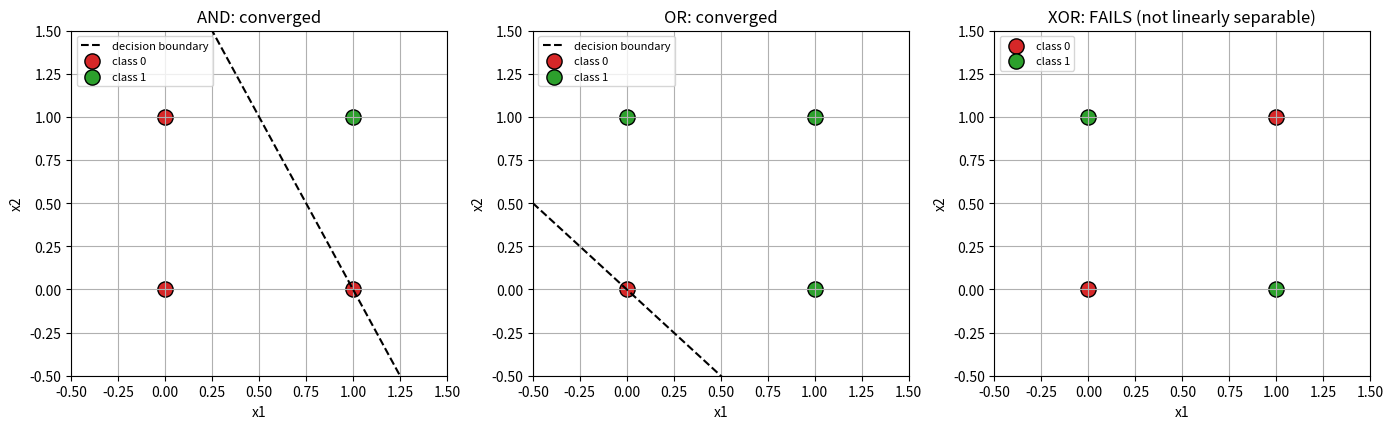

This chart was generated by the following Python code:
import numpy as np
import matplotlib.pyplot as plt

def perceptron(x, w, b):
    return 1 if np.dot(w, x) + b >= 0 else 0

gates = {
    "AND":    ([ 1,  1], -1.5),
    "OR":     ([ 1,  1], -0.5),
    "NOR":    ([-1, -1],  0.5),
    "NAND":   ([-1, -1],  1.5),
    "ANDNOT": ([ 1, -1], -0.5)
}
inputs = [(0, 0), (0, 1), (1, 0), (1, 1)]

print("--- Part A: Manual Perceptron Weights ---")
for name, (w, b) in gates.items():
    print(f"{name} gate (w = {w}, bias = {b})")
    for a, c in inputs:
        print(f"  {a}, {c} -> {perceptron([a, c], w, b)}")

print("NOT gate (w = [-1], bias = 0.5)")
for a in (0, 1):
    print(f"  {a} -> {perceptron([a], [-1], 0.5)}")
print("\n" + "="*50 + "\n")


def step(z):
    return np.where(z > 0, 1, 0)

def train_perceptron(X, t, lr=0.1, max_epochs=100):
    w = np.zeros(X.shape[1])
    b = 0.0
    errors_per_epoch = []
    for epoch in range(1, max_epochs + 1):
        errors = 0
        for x_i, t_i in zip(X, t):
            y_i = step(np.dot(w, x_i) + b)
            if y_i != t_i:
                w += lr * (t_i - y_i) * x_i
                b += lr * (t_i - y_i)
                errors += 1
        errors_per_epoch.append(errors)
        if errors == 0:
            return w, b, epoch, errors_per_epoch
    return w, b, max_epochs, errors_per_epoch

X2 = np.array([[0, 0], [0, 1], [1, 0], [1, 1]])
datasets = {
    "AND":  (X2, np.array([0, 0, 0, 1])),
    "OR":   (X2, np.array([0, 1, 1, 1])),
    "NOR":  (X2, np.array([1, 0, 0, 0])),
    "NAND": (X2, np.array([1, 1, 1, 0])),
    "NOT":  (np.array([[0], [1]]), np.array([1, 0])),
    "XOR":  (X2, np.array([0, 1, 1, 0])),
}

results = {}
print(f"{'Gate':5s} {'epochs':>7s} {'weights':>16s} {'bias':>6s} {'predictions':>14s} {'accuracy':>8s}")
for name, (X, t) in datasets.items():
    w, b, ep, errs = train_perceptron(X, t)
    pred = step(X @ w + b)
    acc = (pred == t).mean() * 100
    results[name] = (w, b, errs)
    status = f"{ep}" if errs[-1] == 0 else f"{ep}*"
    print(f"{name:5s} {status:>7s} {str(np.round(w,2)):>16s} {b:6.2f} {str(pred):>14s} {acc:7.0f}%")

print("* = did not converge within 100 epochs")
print("\nXOR: misclassified samples per epoch (first 12 epochs):", results["XOR"][2][:12])
print("XOR: misclassified samples in the last epoch:", results["XOR"][2][-1])

# ---- Plot Decision Boundaries ----
fig, axes = plt.subplots(1, 3, figsize=(14, 4.4))
for ax, name in zip(axes, ["AND", "OR", "XOR"]):
    X, t = datasets[name]
    w, b, _ = results[name]
    xs = np.linspace(-0.5, 1.5, 100)
    if abs(w[1]) > 1e-9:
        ax.plot(xs, -(w[0] * xs + b) / w[1], "k--", label="decision boundary")
    ax.scatter(X[t == 0, 0], X[t == 0, 1], c="tab:red", s=120, label="class 0", edgecolors="k")
    ax.scatter(X[t == 1, 0], X[t == 1, 1], c="tab:green", s=120, label="class 1", edgecolors="k")
    ax.set_xlim(-0.5, 1.5)
    ax.set_ylim(-0.5, 1.5)
    ax.grid(True)
    ax.set_title(f"{name}: " + ("converged" if results[name][2][-1] == 0 else "FAILS (not linearly separable)"))
    ax.set_xlabel("x1")
    ax.set_ylabel("x2")
    ax.legend(fontsize=8, loc="upper left")

plt.tight_layout()
plt.show()
